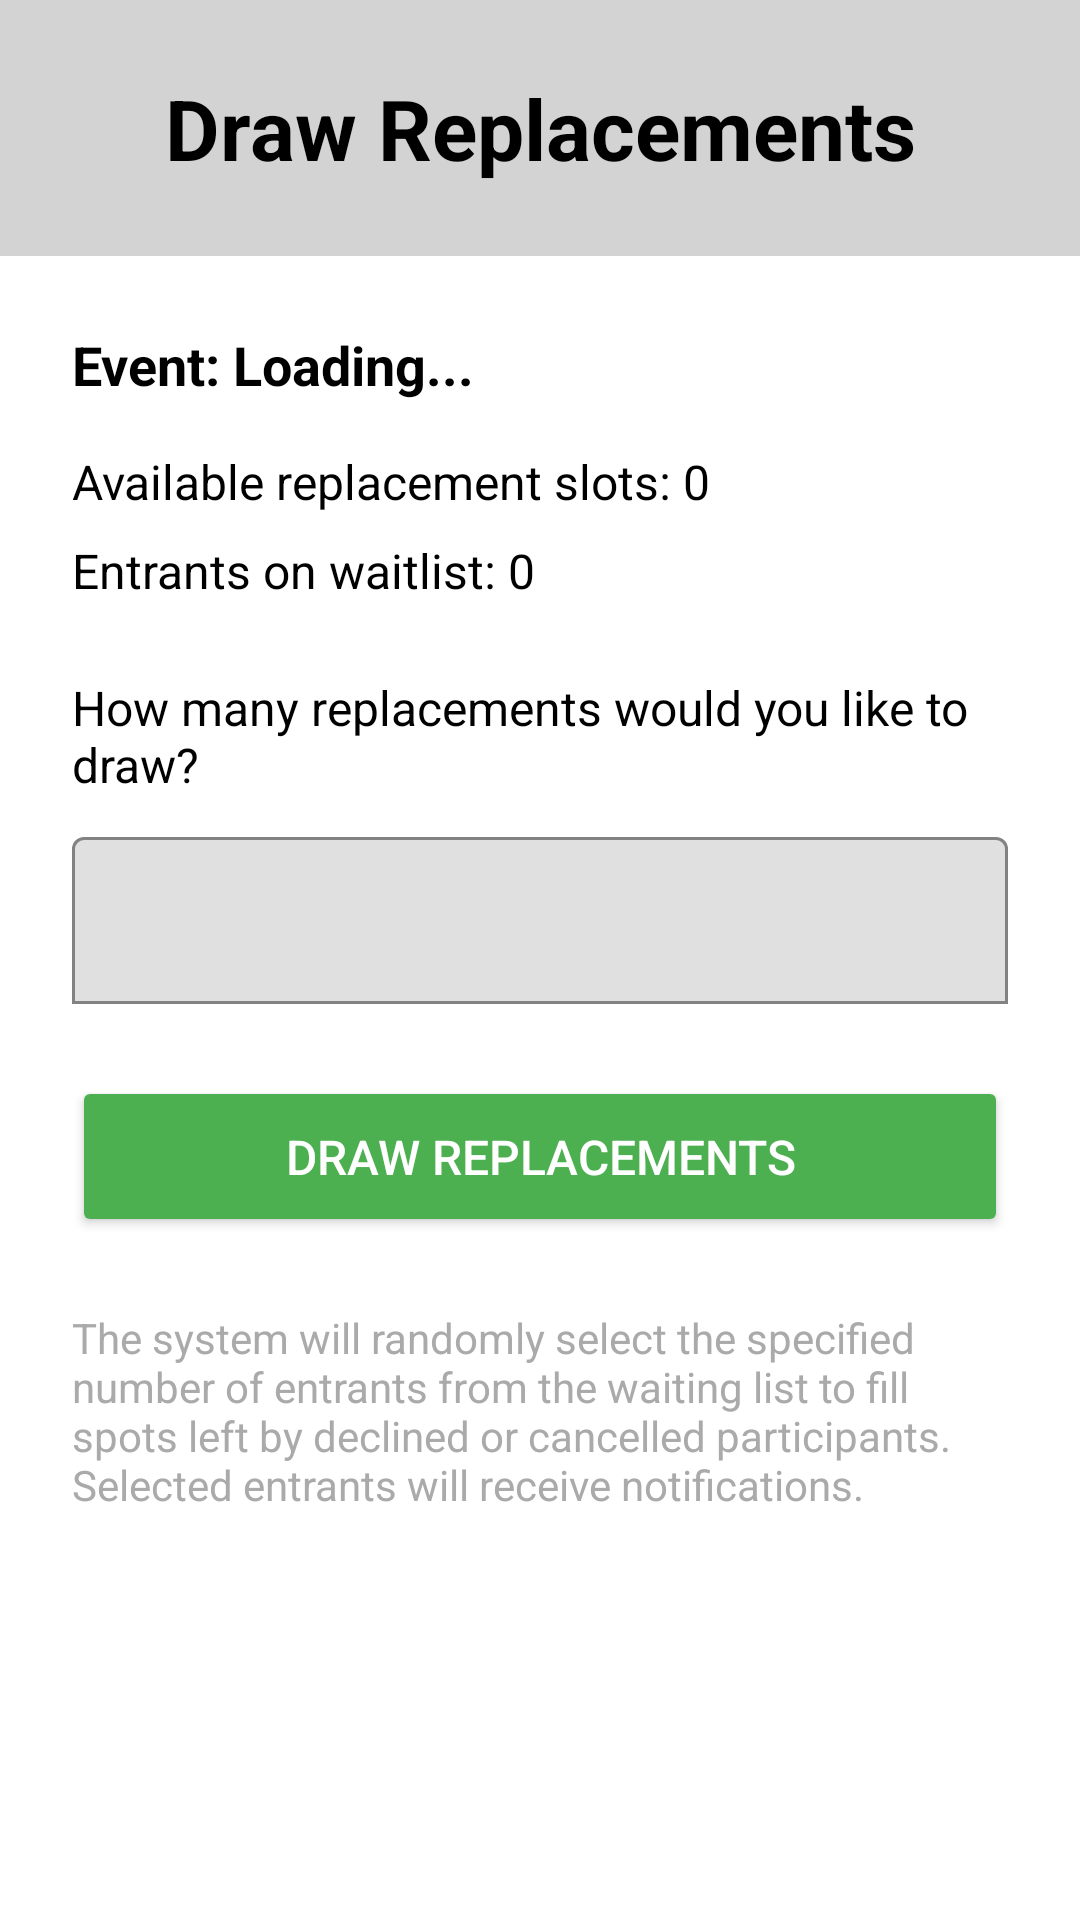

Here is an Android app screen rendered from its layout file. Give the layout XML and the strings, colors and styles it references.
<!-- AndroidManifest.xml: application theme Theme.Nachosapp -->
<!-- res/layout/activity_draw_replacement.xml -->
<?xml version="1.0" encoding="utf-8"?>
<LinearLayout xmlns:android="http://schemas.android.com/apk/res/android"
    xmlns:app="http://schemas.android.com/apk/res-auto"
    android:layout_width="match_parent"
    android:layout_height="match_parent"
    android:orientation="vertical"
    android:background="@android:color/white">

    <TextView
        android:layout_width="match_parent"
        android:layout_height="wrap_content"
        android:background="#D3D3D3"
        android:gravity="center"
        android:padding="24dp"
        android:text="Draw Replacements"
        android:textColor="@android:color/black"
        android:textSize="28sp"
        android:textStyle="bold" />

    <LinearLayout
        android:layout_width="match_parent"
        android:layout_height="wrap_content"
        android:orientation="vertical"
        android:padding="24dp">

        <TextView
            android:id="@+id/eventNameText"
            android:layout_width="match_parent"
            android:layout_height="wrap_content"
            android:text="Event: Loading..."
            android:textColor="@android:color/black"
            android:textSize="18sp"
            android:textStyle="bold" />

        <TextView
            android:id="@+id/availableSlotsText"
            android:layout_width="match_parent"
            android:layout_height="wrap_content"
            android:layout_marginTop="16dp"
            android:text="Available replacement slots: 0"
            android:textColor="@android:color/black"
            android:textSize="16sp" />

        <TextView
            android:id="@+id/waitlistCountText"
            android:layout_width="match_parent"
            android:layout_height="wrap_content"
            android:layout_marginTop="8dp"
            android:text="Entrants on waitlist: 0"
            android:textColor="@android:color/black"
            android:textSize="16sp" />

        <TextView
            android:layout_width="match_parent"
            android:layout_height="wrap_content"
            android:layout_marginTop="24dp"
            android:text="How many replacements would you like to draw?"
            android:textColor="@android:color/black"
            android:textSize="16sp" />

        <com.google.android.material.textfield.TextInputLayout
            android:layout_width="match_parent"
            android:layout_height="wrap_content"
            android:layout_marginTop="8dp"
            app:boxBackgroundMode="outline">

            <com.google.android.material.textfield.TextInputEditText
                android:id="@+id/numberOfReplacementsInput"
                android:layout_width="match_parent"
                android:layout_height="wrap_content"
                android:inputType="number" />
        </com.google.android.material.textfield.TextInputLayout>

        <Button
            android:id="@+id/drawButton"
            android:layout_width="match_parent"
            android:layout_height="wrap_content"
            android:layout_marginTop="24dp"
            android:padding="16dp"
            android:text="Draw Replacements"
            android:textColor="@android:color/white"
            android:textSize="16sp"
            android:backgroundTint="#4CAF50" />

        <TextView
            android:layout_width="match_parent"
            android:layout_height="wrap_content"
            android:layout_marginTop="24dp"
            android:text="The system will randomly select the specified number of entrants from the waiting list to fill spots left by declined or cancelled participants. Selected entrants will receive notifications."
            android:textColor="@android:color/darker_gray"
            android:textSize="14sp" />

    </LinearLayout>

</LinearLayout>
<!-- resources referenced by this layout -->
<resources>
  <style name="Theme.Nachosapp" parent="Theme.MaterialComponents.DayNight.DarkActionBar">
          
          <item name="colorPrimary">@color/purple_500</item>
          <item name="colorPrimaryVariant">@color/purple_700</item>
          <item name="colorOnPrimary">@color/white</item>
          
          <item name="colorSecondary">@color/teal_200</item>
          <item name="colorSecondaryVariant">@color/teal_700</item>
          <item name="colorOnSecondary">@color/black</item>
          
          <item name="android:statusBarColor">?attr/colorPrimaryVariant</item>
          
      </style>
  <color name="purple_500">#FF6200EE</color>
  <color name="purple_700">#FF3700B3</color>
  <color name="white">#FFFFFFFF</color>
  <color name="teal_200">#FF03DAC5</color>
  <color name="teal_700">#FF018786</color>
  <color name="black">#FF000000</color>
</resources>
